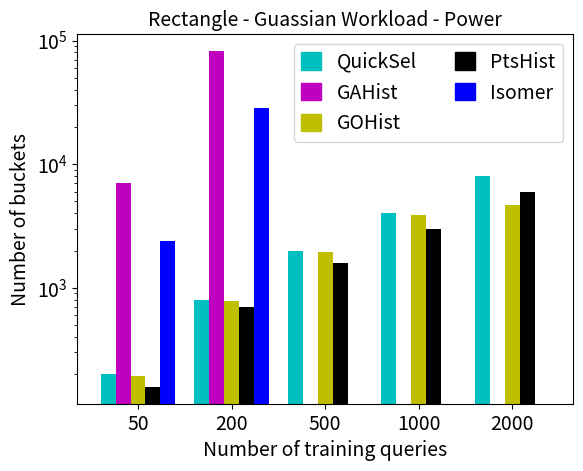

Source code (Python):
import matplotlib.patches as mpatches
import pandas as pd
import matplotlib.pyplot as plot
import matplotlib
matplotlib.rcParams['legend.handlelength'] = 1
matplotlib.rcParams['legend.handleheight'] = 1

QuickSel = [200, 800, 2000, 4000, 8000]
GAHist   = [7052, 82368, 0, 0, 0]
GOHist   = [193, 778, 1948, 3898, 4663]
PtsHist  = [158, 706, 1594, 2980, 5976]
Isomer = [2412, 28196, 0, 0, 0]
index = ['50', '200', '500', '1000', '2000']
df = pd.DataFrame({
        'QuickSel': QuickSel, 
            'GAHist': GAHist, 
                'GOHist': GOHist,
                    'PtsHist': PtsHist,
                        'Isomer':Isomer
                            }, index=index)
color_list = ['c', 'm', 'y', 'k', 'b']
ax = df.plot.bar(logy = True, width = 0.8, rot=0, color = color_list)

QuickSelLegend = mpatches.Patch(color='c', label='QuickSel')
GAHistLegend = mpatches.Patch(color='m', label='GAHist')
GOHistLegend = mpatches.Patch(color='y', label='GOHist')
PtsHistLegend = mpatches.Patch(color='k', label='PtsHist')
IsomerLegend = mpatches.Patch(color ='b', label='Isomer')
plot.legend(handles=[QuickSelLegend, GAHistLegend, GOHistLegend, PtsHistLegend, IsomerLegend], loc = 'upper right', fontsize = 14, ncol = 2)

plot.title("Rectangle - Guassian Workload - Power", fontsize = 14)
plot.xlabel("Number of training queries", fontsize = 14)
plot.ylabel("Number of buckets", fontsize = 14)
plot.xticks(fontsize = 14)
plot.yticks(fontsize = 14)
ax.figure.savefig('Vars-Power-Guassian.pdf')
plot.show(block=True)

